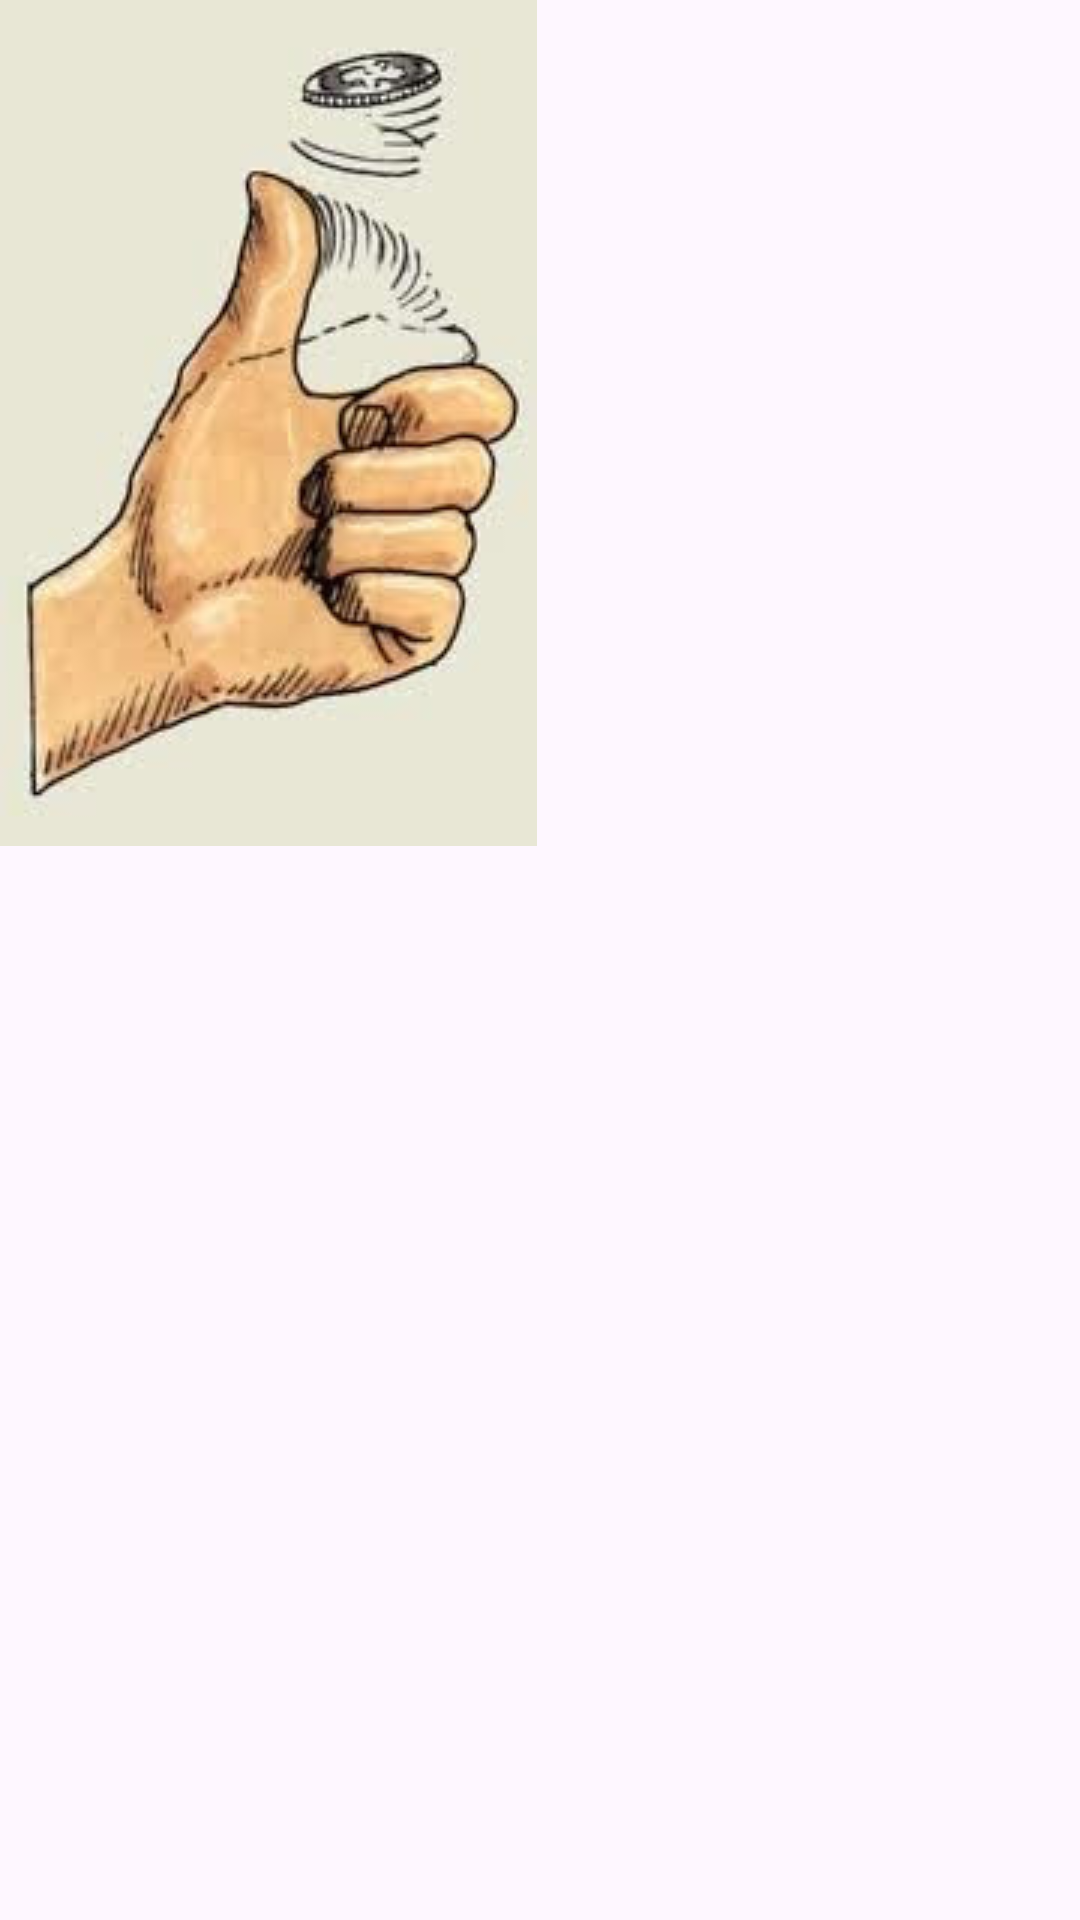

This screen was rendered from an Android layout file. Write that file and the resources it references.
<!-- AndroidManifest.xml: application theme Theme.GamesSTATİON -->
<!-- res/layout/activity_eslestirmegame.xml -->
<?xml version="1.0" encoding="utf-8"?>
<androidx.constraintlayout.widget.ConstraintLayout xmlns:android="http://schemas.android.com/apk/res/android"
    xmlns:app="http://schemas.android.com/apk/res-auto"
    xmlns:tools="http://schemas.android.com/tools"
    android:id="@+id/main"
    android:layout_width="match_parent"
    android:layout_height="match_parent"
    tools:context=".eslestirmegame">

    <ImageView
        android:id="@+id/imageView6"
        android:layout_width="wrap_content"
        android:layout_height="wrap_content"
        app:srcCompat="@drawable/b"
        tools:layout_editor_absoluteX="136dp"
        tools:layout_editor_absoluteY="322dp" />
</androidx.constraintlayout.widget.ConstraintLayout>
<!-- resources referenced by this layout -->
<resources>
  <!-- drawable b: jpg bitmap (drawable, 10934 bytes) -->
  <style name="Theme.GamesSTATİON" parent="Base.Theme.GamesSTATİON" />
  <style name="Base.Theme.GamesSTATİON" parent="Theme.Material3.DayNight.NoActionBar">
          
          
          <item name="colorPrimary">@color/red</item>
          <item name="colorPrimaryVariant">@color/red</item>
          <item name="colorOnPrimary">@color/white</item>
          
          <item name="colorSecondary">@color/red</item>
          <item name="colorSecondaryVariant">@color/red</item>
          <item name="colorOnSecondary">@color/red</item>
          
          <item name="android:statusBarColor">@color/blue</item>
          
      </style>
  <color name="red">#FF0000</color>
  <color name="white">#FFFFFFFF</color>
  <color name="blue">#0000FF</color>
</resources>
